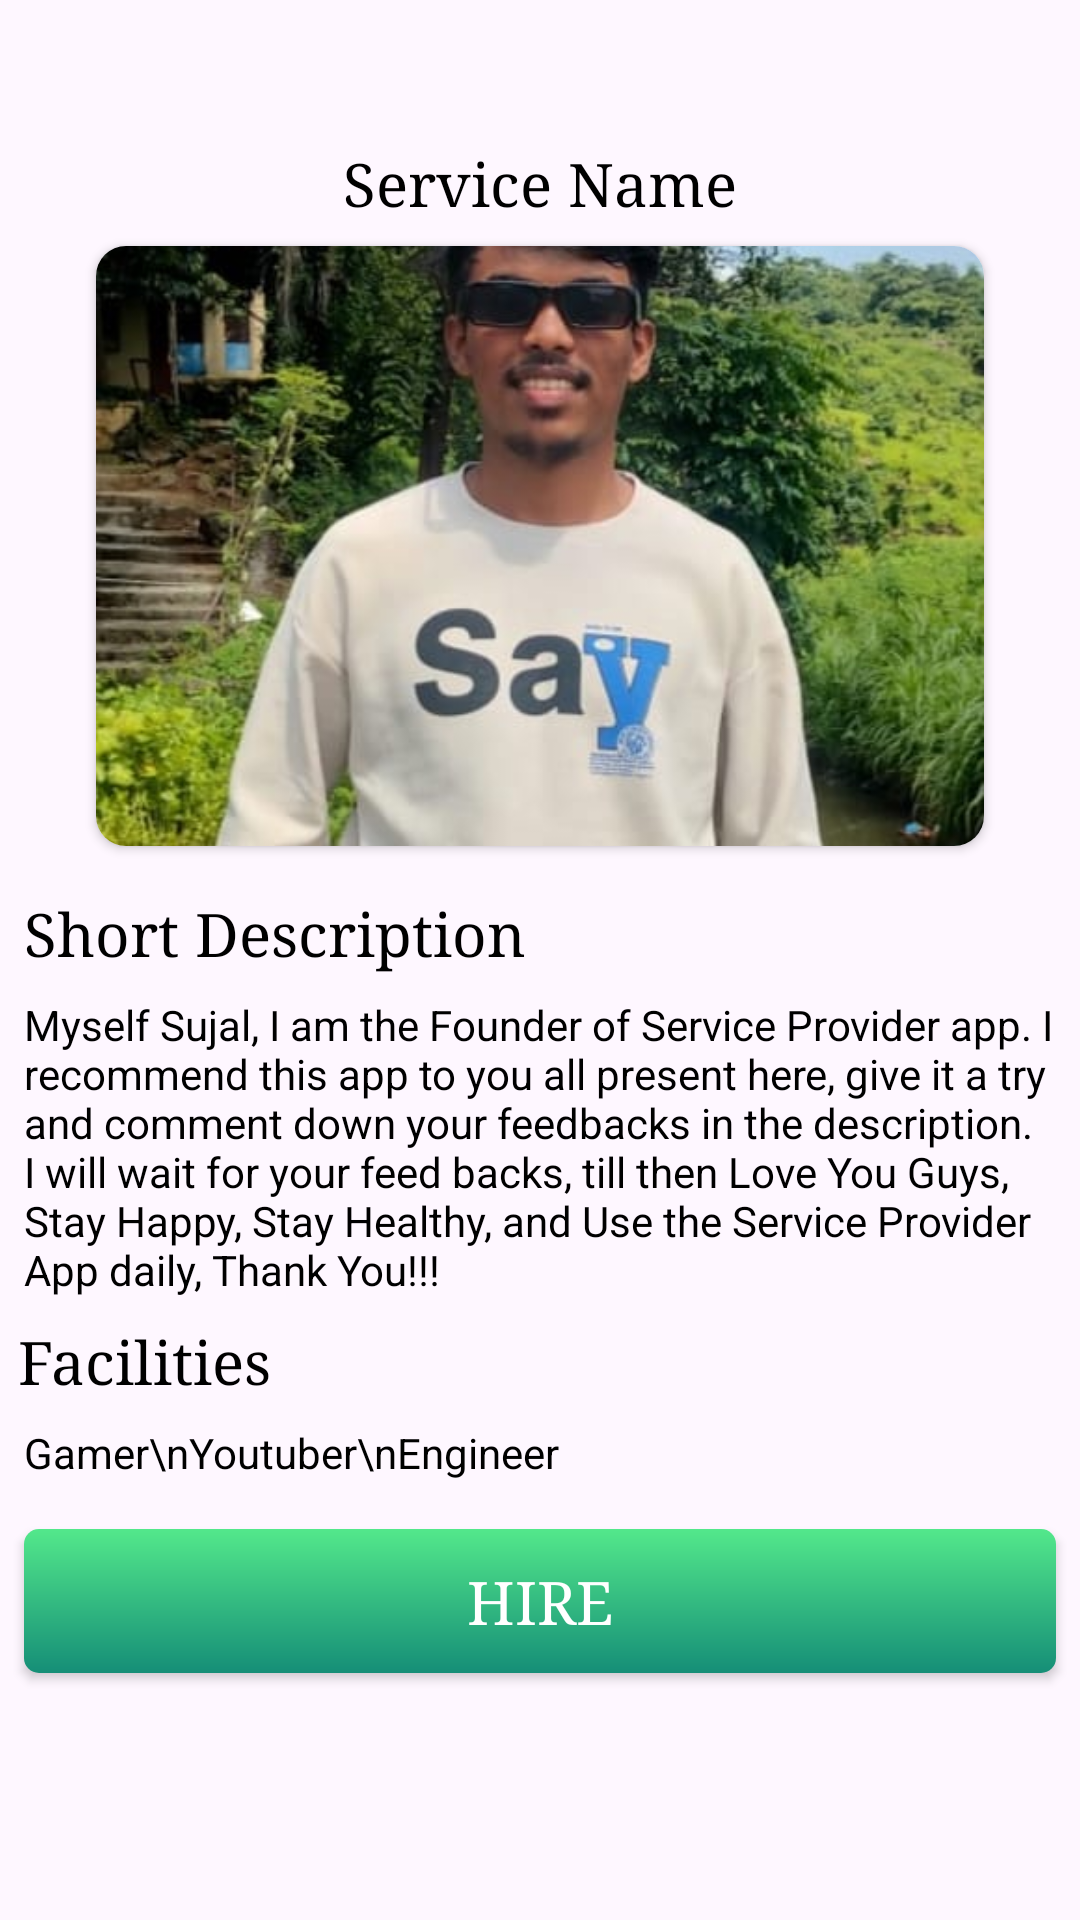

The Android layout XML behind this screen, and the referenced resources:
<!-- AndroidManifest.xml: application theme Theme.ServiceProvider -->
<!-- res/layout/activity_details2.xml -->
<?xml version="1.0" encoding="utf-8"?>
<androidx.constraintlayout.widget.ConstraintLayout xmlns:android="http://schemas.android.com/apk/res/android"
    xmlns:app="http://schemas.android.com/apk/res-auto"
    xmlns:tools="http://schemas.android.com/tools"
    android:id="@+id/main"
    android:layout_width="match_parent"
    android:layout_height="match_parent"
    android:background="@android:color/transparent"
    tools:context=".DetailsActivity2">

    <ImageButton
        android:id="@+id/imageButton2"
        android:layout_width="24dp"
        android:layout_height="24dp"
        android:layout_marginStart="8dp"
        android:layout_marginTop="16dp"
        android:background="@android:color/transparent"
        app:layout_constraintStart_toStartOf="parent"
        app:layout_constraintTop_toTopOf="parent"
        app:srcCompat="@drawable/arrow_left" />

    <TextView
        android:id="@+id/detailServiceName"
        android:layout_width="wrap_content"
        android:layout_height="wrap_content"
        android:layout_marginTop="8dp"
        android:fontFamily="serif"
        android:text="Service Name"
        android:textColor="@color/black"
        android:textSize="20sp"
        app:layout_constraintEnd_toEndOf="parent"
        app:layout_constraintStart_toStartOf="parent"
        app:layout_constraintTop_toBottomOf="@+id/imageButton2" />

    <androidx.cardview.widget.CardView
        android:id="@+id/cardView4"
        android:layout_width="0dp"
        android:layout_height="200dp"
        android:layout_marginStart="32dp"
        android:layout_marginTop="8dp"
        android:layout_marginEnd="32dp"
        app:cardCornerRadius="10dp"
        app:layout_constraintEnd_toEndOf="parent"
        app:layout_constraintStart_toStartOf="parent"
        app:layout_constraintTop_toBottomOf="@+id/detailServiceName">

        <ImageView
            android:id="@+id/detailServiceImage"
            android:layout_width="wrap_content"
            android:layout_height="wrap_content"
            android:scaleType="centerCrop"
            app:srcCompat="@drawable/sujal" />
    </androidx.cardview.widget.CardView>

    <TextView
        android:id="@+id/textView31"
        android:layout_width="wrap_content"
        android:layout_height="wrap_content"
        android:layout_marginStart="8dp"
        android:layout_marginTop="16dp"
        android:fontFamily="serif"
        android:text="Short Description"
        android:textColor="@color/black"
        android:textSize="20sp"
        app:layout_constraintStart_toStartOf="parent"
        app:layout_constraintTop_toBottomOf="@+id/cardView4" />

    <TextView
        android:id="@+id/detailDescription"
        android:layout_width="0dp"
        android:layout_height="wrap_content"
        android:layout_marginTop="8dp"
        android:layout_marginEnd="8dp"
        android:text="Myself Sujal, I am the Founder of Service Provider app. I recommend this app to you all present here, give it a try and comment down your feedbacks in the description. I will wait for your feed backs, till then Love You Guys, Stay Happy, Stay Healthy, and Use the Service Provider App daily, Thank You!!!"
        android:textColor="@color/black"
        app:layout_constraintEnd_toEndOf="parent"
        app:layout_constraintStart_toStartOf="@+id/textView31"
        app:layout_constraintTop_toBottomOf="@+id/textView31" />

    <TextView
        android:id="@+id/textView36"
        android:layout_width="wrap_content"
        android:layout_height="wrap_content"
        android:layout_marginTop="8dp"
        android:fontFamily="serif"
        android:text="Facilities"
        android:textColor="@color/black"
        android:textSize="20sp"
        app:layout_constraintEnd_toEndOf="parent"
        app:layout_constraintHorizontal_bias="0.022"
        app:layout_constraintStart_toStartOf="parent"
        app:layout_constraintTop_toBottomOf="@+id/detailDescription" />

    <TextView
        android:id="@+id/detailFacility"
        android:layout_width="wrap_content"
        android:layout_height="wrap_content"
        android:layout_marginStart="8dp"
        android:layout_marginTop="8dp"
        android:layout_marginEnd="333dp"
        android:text="Gamer\nYoutuber\nEngineer"
        android:textColor="@color/black"
        app:layout_constraintEnd_toEndOf="parent"
        app:layout_constraintHorizontal_bias="0.0"
        app:layout_constraintStart_toStartOf="parent"
        app:layout_constraintTop_toBottomOf="@+id/textView36" />

    <androidx.appcompat.widget.AppCompatButton
        android:id="@+id/addItemButton"
        android:layout_width="match_parent"
        android:layout_height="wrap_content"
        android:layout_marginStart="8dp"
        android:layout_marginTop="16dp"
        android:layout_marginEnd="8dp"
        android:background="@drawable/addtocartshape"
        android:fontFamily="serif"
        android:text="Hire"
        android:textColor="@color/white"
        android:textSize="20sp"
        app:layout_constraintEnd_toEndOf="parent"
        app:layout_constraintStart_toStartOf="parent"
        app:layout_constraintTop_toBottomOf="@+id/detailFacility" />

</androidx.constraintlayout.widget.ConstraintLayout>
<!-- resources referenced by this layout -->
<resources>
  <color name="black">#FF000000</color>
  <color name="white">#FFFFFFFF</color>
  <!-- drawable addtocartshape (drawable) -->
  <?xml version="1.0" encoding="utf-8"?>
  <shape xmlns:android="http://schemas.android.com/apk/res/android">
  <corners android:radius="5dp"/>
      <gradient android:startColor="@color/start"
          android:endColor="@color/end" android:angle="-45"/>
  </shape>
  <!-- drawable sujal: jpeg bitmap (drawable, 40928 bytes) -->
  <style name="Theme.ServiceProvider" parent="Base.Theme.ServiceProvider" />
  <color name="start">#53E88B</color>
  <color name="end">#158E77</color>
  <style name="Base.Theme.ServiceProvider" parent="Theme.Material3.DayNight.NoActionBar">
          
          
      </style>
</resources>
